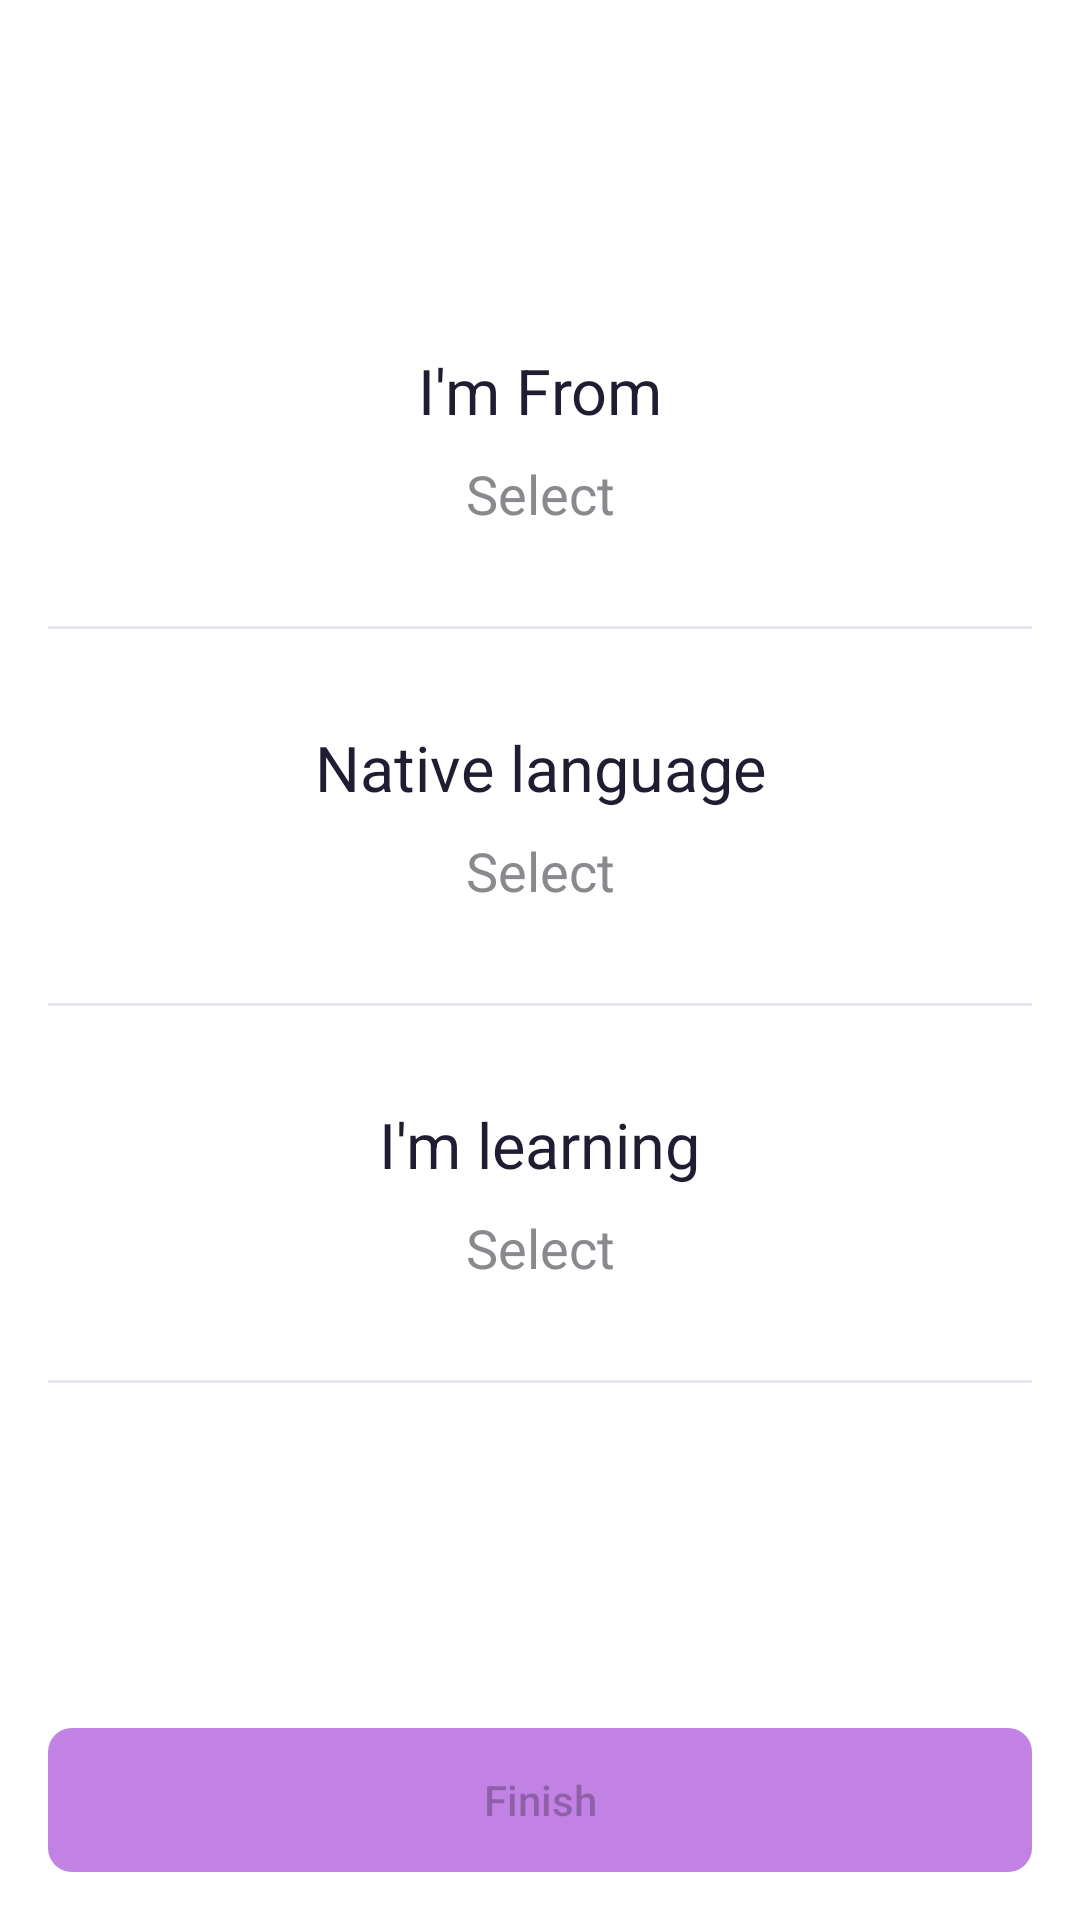

This screen was rendered from an Android layout file. Write that file and the resources it references.
<!-- AndroidManifest.xml: application theme Theme.LetsTalk -->
<!-- res/layout/fragment_step_three.xml -->
<?xml version="1.0" encoding="utf-8"?>
<androidx.constraintlayout.widget.ConstraintLayout xmlns:android="http://schemas.android.com/apk/res/android"
    xmlns:app="http://schemas.android.com/apk/res-auto"
    xmlns:tools="http://schemas.android.com/tools"
    android:layout_width="match_parent"
    android:layout_height="match_parent"
    android:padding="@dimen/padding_16dp"
    tools:context=".ui.sign_up.StepThreeFragment">

    <TextView
        android:id="@+id/tv_from"
        style="@style/text_title"
        android:layout_marginTop="@dimen/padding_100dp"
        android:text="@string/i_m_from"
        app:layout_constraintEnd_toEndOf="parent"
        app:layout_constraintStart_toStartOf="parent"
        app:layout_constraintTop_toTopOf="parent" />

    <de.hdodenhof.circleimageview.CircleImageView
        android:id="@+id/img_flag"
        android:layout_width="20dp"
        android:layout_height="20dp"
        android:layout_marginTop="@dimen/padding_8dp"
        android:layout_marginEnd="@dimen/padding_8dp"
        android:visibility="gone"
        app:layout_constraintEnd_toStartOf="@id/tv_country"
        app:layout_constraintHorizontal_chainStyle="packed"
        app:layout_constraintStart_toStartOf="parent"
        app:layout_constraintTop_toBottomOf="@id/tv_from" />

    <TextView
        android:id="@+id/tv_country"
        android:layout_width="wrap_content"
        android:layout_height="wrap_content"
        android:layout_marginTop="@dimen/padding_8dp"
        android:text="@string/select"
        android:textColor="@color/text_subtitle"
        android:textSize="@dimen/text_18sp"
        app:layout_constraintEnd_toEndOf="parent"
        app:layout_constraintStart_toEndOf="@id/img_flag"
        app:layout_constraintTop_toBottomOf="@id/tv_from" />

    <View
        android:id="@+id/view_divider"
        android:layout_width="match_parent"
        android:layout_height="@dimen/view_1dp"
        android:layout_marginTop="@dimen/padding_32dp"
        android:background="@color/secondary"
        app:layout_constraintTop_toBottomOf="@id/tv_country" />

    <TextView
        android:id="@+id/tv_native_language"
        android:layout_width="wrap_content"
        android:layout_height="wrap_content"
        android:layout_marginTop="@dimen/padding_32dp"
        android:text="@string/native_language"
        android:textColor="@color/text"
        android:textSize="@dimen/text_21sp"
        app:layout_constraintEnd_toEndOf="parent"
        app:layout_constraintStart_toStartOf="parent"
        app:layout_constraintTop_toBottomOf="@id/view_divider" />

    <TextView
        android:id="@+id/tv_language"
        android:layout_width="wrap_content"
        android:layout_height="wrap_content"
        android:layout_marginTop="@dimen/padding_8dp"
        android:text="@string/select"
        android:textColor="@color/text_subtitle"
        android:textSize="@dimen/text_18sp"
        app:layout_constraintEnd_toEndOf="parent"
        app:layout_constraintStart_toStartOf="parent"
        app:layout_constraintTop_toBottomOf="@id/tv_native_language" />

    <View
        android:id="@+id/view_divider_2"
        android:layout_width="match_parent"
        android:layout_height="@dimen/view_1dp"
        android:layout_marginTop="@dimen/padding_32dp"
        android:background="@color/secondary"
        app:layout_constraintTop_toBottomOf="@id/tv_language" />

    <TextView
        android:id="@+id/tv_learning"
        android:layout_width="wrap_content"
        android:layout_height="wrap_content"
        android:layout_marginTop="@dimen/padding_32dp"
        android:text="@string/i_m_learning"
        android:textColor="@color/text"
        android:textSize="@dimen/text_21sp"
        app:layout_constraintEnd_toEndOf="parent"
        app:layout_constraintStart_toStartOf="parent"
        app:layout_constraintTop_toBottomOf="@id/view_divider_2" />

    <TextView
        android:id="@+id/tv_learn_language"
        android:layout_width="wrap_content"
        android:layout_height="wrap_content"
        android:layout_marginTop="@dimen/padding_8dp"
        android:text="@string/select"
        android:textColor="@color/text_subtitle"
        android:textSize="@dimen/text_18sp"
        app:layout_constraintEnd_toEndOf="parent"
        app:layout_constraintStart_toStartOf="parent"
        app:layout_constraintTop_toBottomOf="@id/tv_learning" />

    <View
        android:layout_width="match_parent"
        android:layout_height="@dimen/view_1dp"
        android:layout_marginTop="@dimen/padding_32dp"
        android:background="@color/secondary"
        app:layout_constraintTop_toBottomOf="@id/tv_learn_language" />

    <Button
        android:id="@+id/btn_finsh"
        style="@style/AppButton"
        android:enabled="false"
        android:text="@string/btn_finish"
        android:textAllCaps="false"
        app:layout_constraintBottom_toBottomOf="parent"
        app:layout_constraintEnd_toEndOf="parent"
        app:layout_constraintStart_toStartOf="parent" />

</androidx.constraintlayout.widget.ConstraintLayout>
<!-- resources referenced by this layout -->
<resources>
  <color name="secondary">#e4e7f1</color>
  <color name="text">#221c33</color>
  <color name="text_subtitle">#8A8A8E</color>
  <dimen name="padding_100dp">100dp</dimen>
  <dimen name="padding_16dp">16dp</dimen>
  <dimen name="padding_32dp">32dp</dimen>
  <dimen name="padding_8dp">8dp</dimen>
  <dimen name="text_18sp">18sp</dimen>
  <dimen name="text_21sp">21sp</dimen>
  <dimen name="view_1dp">1dp</dimen>
  <string name="btn_finish">Finish</string>
  <string name="i_m_from">I\'m From</string>
  <string name="i_m_learning">I\'m learning</string>
  <string name="native_language">Native language</string>
  <string name="select">Select</string>
  <style name="AppButton">
          <item name="android:layout_width">match_parent</item>
          <item name="android:layout_height">wrap_content</item>
          <item name="android:background">@drawable/app_button</item>
          <item name="android:foreground">?selectableItemBackground</item>
      </style>
  <style name="text_title">
          <item name="android:layout_width">wrap_content</item>
          <item name="android:layout_height">wrap_content</item>
          <item name="android:textColor">@color/text</item>
          <item name="android:textSize">@dimen/text_21sp</item>
      </style>
  <style name="Theme.LetsTalk" parent="Theme.MaterialComponents.DayNight.NoActionBar">
          
          <item name="colorPrimary">@color/purple_500</item>
          <item name="colorPrimaryVariant">@color/purple_700</item>
          <item name="colorOnPrimary">@color/white</item>
          
          <item name="colorSecondary">@color/teal_200</item>
          <item name="colorSecondaryVariant">@color/teal_700</item>
          <item name="colorOnSecondary">@color/black</item>
          
          <item name="android:statusBarColor" tools:targetApi="l">@color/white</item>
          <item name="android:windowLightStatusBar">true</item>
          
      </style>
  <!-- drawable app_button (drawable) -->
  <?xml version="1.0" encoding="utf-8"?>
  <selector xmlns:android="http://schemas.android.com/apk/res/android">
      <item android:state_enabled="false">
          <shape>
              <corners android:radius="@dimen/radius_8dp"/>
              <solid android:color="@color/btn_disable"/>
          </shape>
      </item>
  
      <item android:state_pressed="true">
          <shape>
              <corners android:radius="@dimen/radius_8dp"/>
              <solid android:color="@color/white"/>
          </shape>
      </item>
  
      <item android:state_pressed="false">
          <shape>
              <corners android:radius="@dimen/radius_8dp"/>
              <solid android:color="@color/primary"/>
          </shape>
      </item>
  </selector>
  <color name="purple_500">#A000F6</color>
  <color name="purple_700">#FF3700B3</color>
  <color name="white">#FFFFFFFF</color>
  <color name="teal_200">#FF03DAC5</color>
  <color name="teal_700">#FF018786</color>
  <color name="black">#FF000000</color>
  <dimen name="radius_8dp">8dp</dimen>
  <color name="btn_disable">#C282E4</color>
  <color name="primary">#A000F6</color>
</resources>
